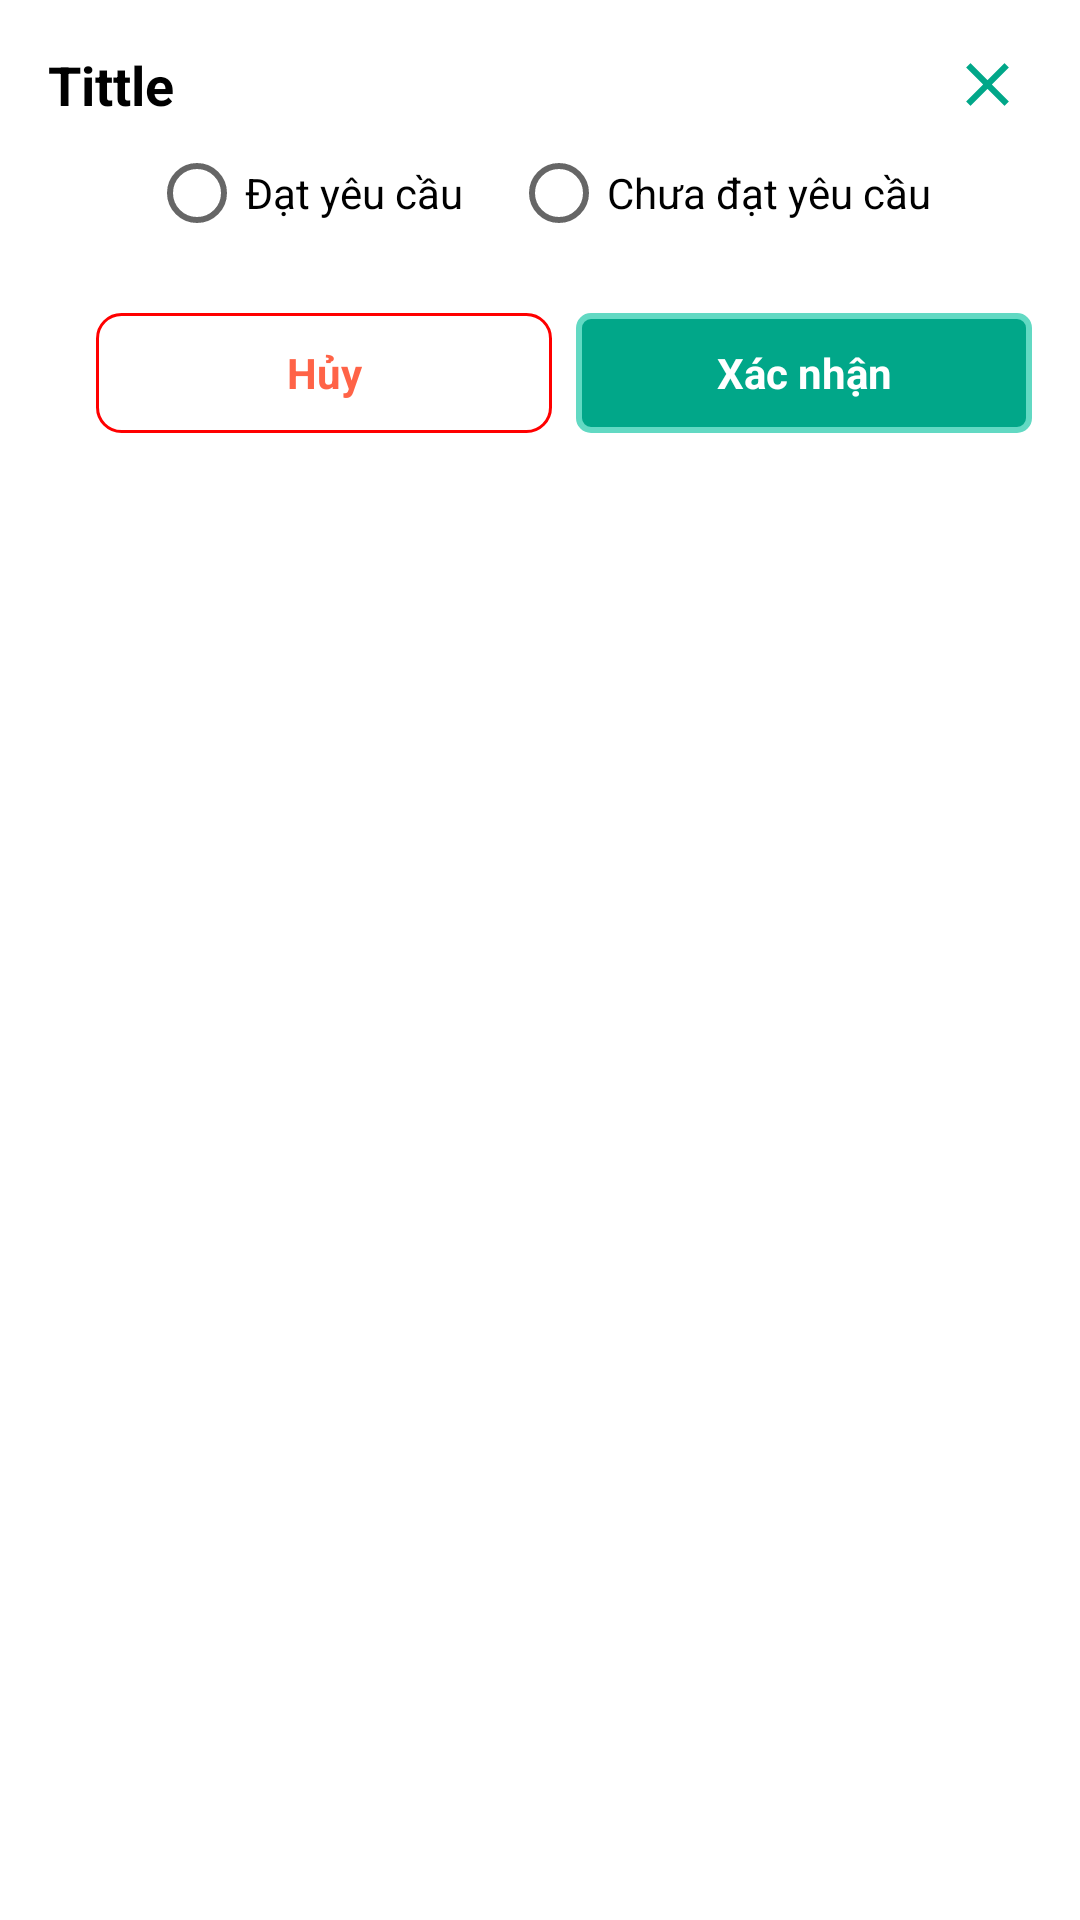

Write the Android layout XML for this screen, with the resource values it uses.
<!-- AndroidManifest.xml: application theme Theme.MeikoMMS -->
<!-- res/layout/layout_dialog_approve.xml -->
<?xml version="1.0" encoding="utf-8"?>
<RelativeLayout xmlns:android="http://schemas.android.com/apk/res/android"
    android:layout_width="match_parent"
    android:layout_height="wrap_content"
    android:orientation="vertical"
    android:background="@drawable/bg_white_conner_8"
    android:layout_marginLeft="16dp"
    android:layout_marginRight="16dp"
    android:padding="16dp">

    <TextView
        android:id="@+id/tvTitle"
        android:layout_width="match_parent"
        android:layout_height="wrap_content"
        android:layout_marginRight="60dp"
        android:textColor="@color/black"
        android:text="Tittle"
        android:textStyle="bold"
        android:textSize="18sp"/>


    <ImageView
        android:id="@+id/btn_close"
        android:layout_width="30dp"
        android:layout_height="30dp"
        android:layout_alignParentRight="true"
        android:layout_above="@+id/app_rove_select"
        android:src="@drawable/close_24"
        >

    </ImageView>

   <RadioGroup
       android:id="@+id/app_rove_select"
       android:layout_width="match_parent"
       android:layout_height="wrap_content"
       android:orientation="horizontal"
       android:gravity="center"
       android:layout_below="@+id/tvTitle"
       >

       <RadioButton
           android:id="@+id/rb_OK"
           android:layout_width="wrap_content"
           android:layout_height="wrap_content"
           android:text="Đạt yêu cầu"
           >

       </RadioButton>


       <RadioButton
           android:id="@+id/rb_NG"
           android:layout_width="wrap_content"
           android:layout_height="wrap_content"
           android:layout_marginLeft="16dp"
           android:text="Chưa đạt yêu cầu"
           >

       </RadioButton>

   </RadioGroup>



    <RelativeLayout
        android:layout_width="match_parent"
        android:layout_height="40dp"
        android:gravity="right"
        android:layout_below="@+id/app_rove_select"
        android:layout_marginTop="16dp">

        <TextView
            android:id="@+id/btnclose"
            android:layout_width="152dp"
            android:layout_height="40dp"
            android:text="Hủy"
            android:gravity="center"
            android:textStyle="bold"
            android:textColor="@color/red"
            android:background="@drawable/layout_bg_red"/>

        <TextView
            android:id="@+id/btnsaveapp_rove"
            android:layout_width="152dp"
            android:layout_height="40dp"
            android:layout_toEndOf="@+id/btnclose"
            android:text="Xác nhận"
            android:textStyle="bold"
            android:layout_marginLeft="8dp"
            android:textColor="@color/white"
            android:gravity="center"
            android:background="@drawable/lay_out_conner_4_green_fill"/>
    </RelativeLayout>
</RelativeLayout>
<!-- resources referenced by this layout -->
<resources>
  <color name="black">#FF000000</color>
  <color name="red">#ff6347</color>
  <color name="white">#FFFFFFFF</color>
  <!-- drawable close_24 (drawable) -->
  <vector xmlns:android="http://schemas.android.com/apk/res/android" android:height="24dp" android:tint="#01A789" android:viewportHeight="24" android:viewportWidth="24" android:width="24dp">
        
      <path android:fillColor="@android:color/white" android:pathData="M19,6.41L17.59,5 12,10.59 6.41,5 5,6.41 10.59,12 5,17.59 6.41,19 12,13.41 17.59,19 19,17.59 13.41,12z"/>
      
  </vector>
  <!-- drawable lay_out_conner_4_green_fill (drawable) -->
  <?xml version="1.0" encoding="utf-8"?>
  <selector xmlns:android="http://schemas.android.com/apk/res/android">
      <item android:state_pressed="true">
          <shape>
              <corners
                  android:topLeftRadius="4dp"
                  android:topRightRadius="4dp"
                  android:bottomLeftRadius="4dp"
                  android:bottomRightRadius="4dp"/>
              <solid android:color="#008713" />
          </shape>
      </item>
      <item>
          <shape>
              <corners
                  android:topLeftRadius="4dp"
                  android:topRightRadius="4dp"
                  android:bottomLeftRadius="4dp"
                  android:bottomRightRadius="4dp"/>
              <stroke android:width="2dp" android:color="#62D9C3"/>
              <solid android:color="#01A789"/> 
          </shape>
      </item>
  </selector>
  <!-- drawable layout_bg_red (drawable) -->
  <?xml version="1.0" encoding="utf-8"?>
  <selector xmlns:android="http://schemas.android.com/apk/res/android">
      <item android:state_pressed="true">
          <shape>
              <corners
                  android:topLeftRadius="8dp"
                  android:topRightRadius="8dp"
                  android:bottomLeftRadius="8dp"
                  android:bottomRightRadius="8dp"/>
              <solid android:color="@color/colorPrimary" />
              text color: white
          </shape>
      </item>
      <item>
          <shape>
              <corners
                  android:topLeftRadius="8dp"
                  android:topRightRadius="8dp"
                  android:bottomLeftRadius="8dp"
                  android:bottomRightRadius="8dp"/>
              <stroke android:width="1dp" android:color="#FF0000"/>
              <solid android:color="#FFFFFF"/> 
          </shape>
      </item>
  </selector>
  <style name="Theme.MeikoMMS" parent="Theme.MaterialComponents.DayNight.DarkActionBar">
          
          <item name="colorPrimary">@color/purple_500</item>
          <item name="colorPrimaryVariant">@color/purple_700</item>
          <item name="colorOnPrimary">@color/white</item>
          
          <item name="colorSecondary">@color/teal_200</item>
          <item name="colorSecondaryVariant">@color/teal_700</item>
          <item name="colorOnSecondary">@color/black</item>
          
          <item name="android:statusBarColor">?attr/colorPrimaryVariant</item>
          
      </style>
  <color name="colorPrimary">#2196F3</color>
  <color name="purple_500">#FF6200EE</color>
  <color name="purple_700">#FF3700B3</color>
  <color name="teal_200">#FF03DAC5</color>
  <color name="teal_700">#FF018786</color>
</resources>
